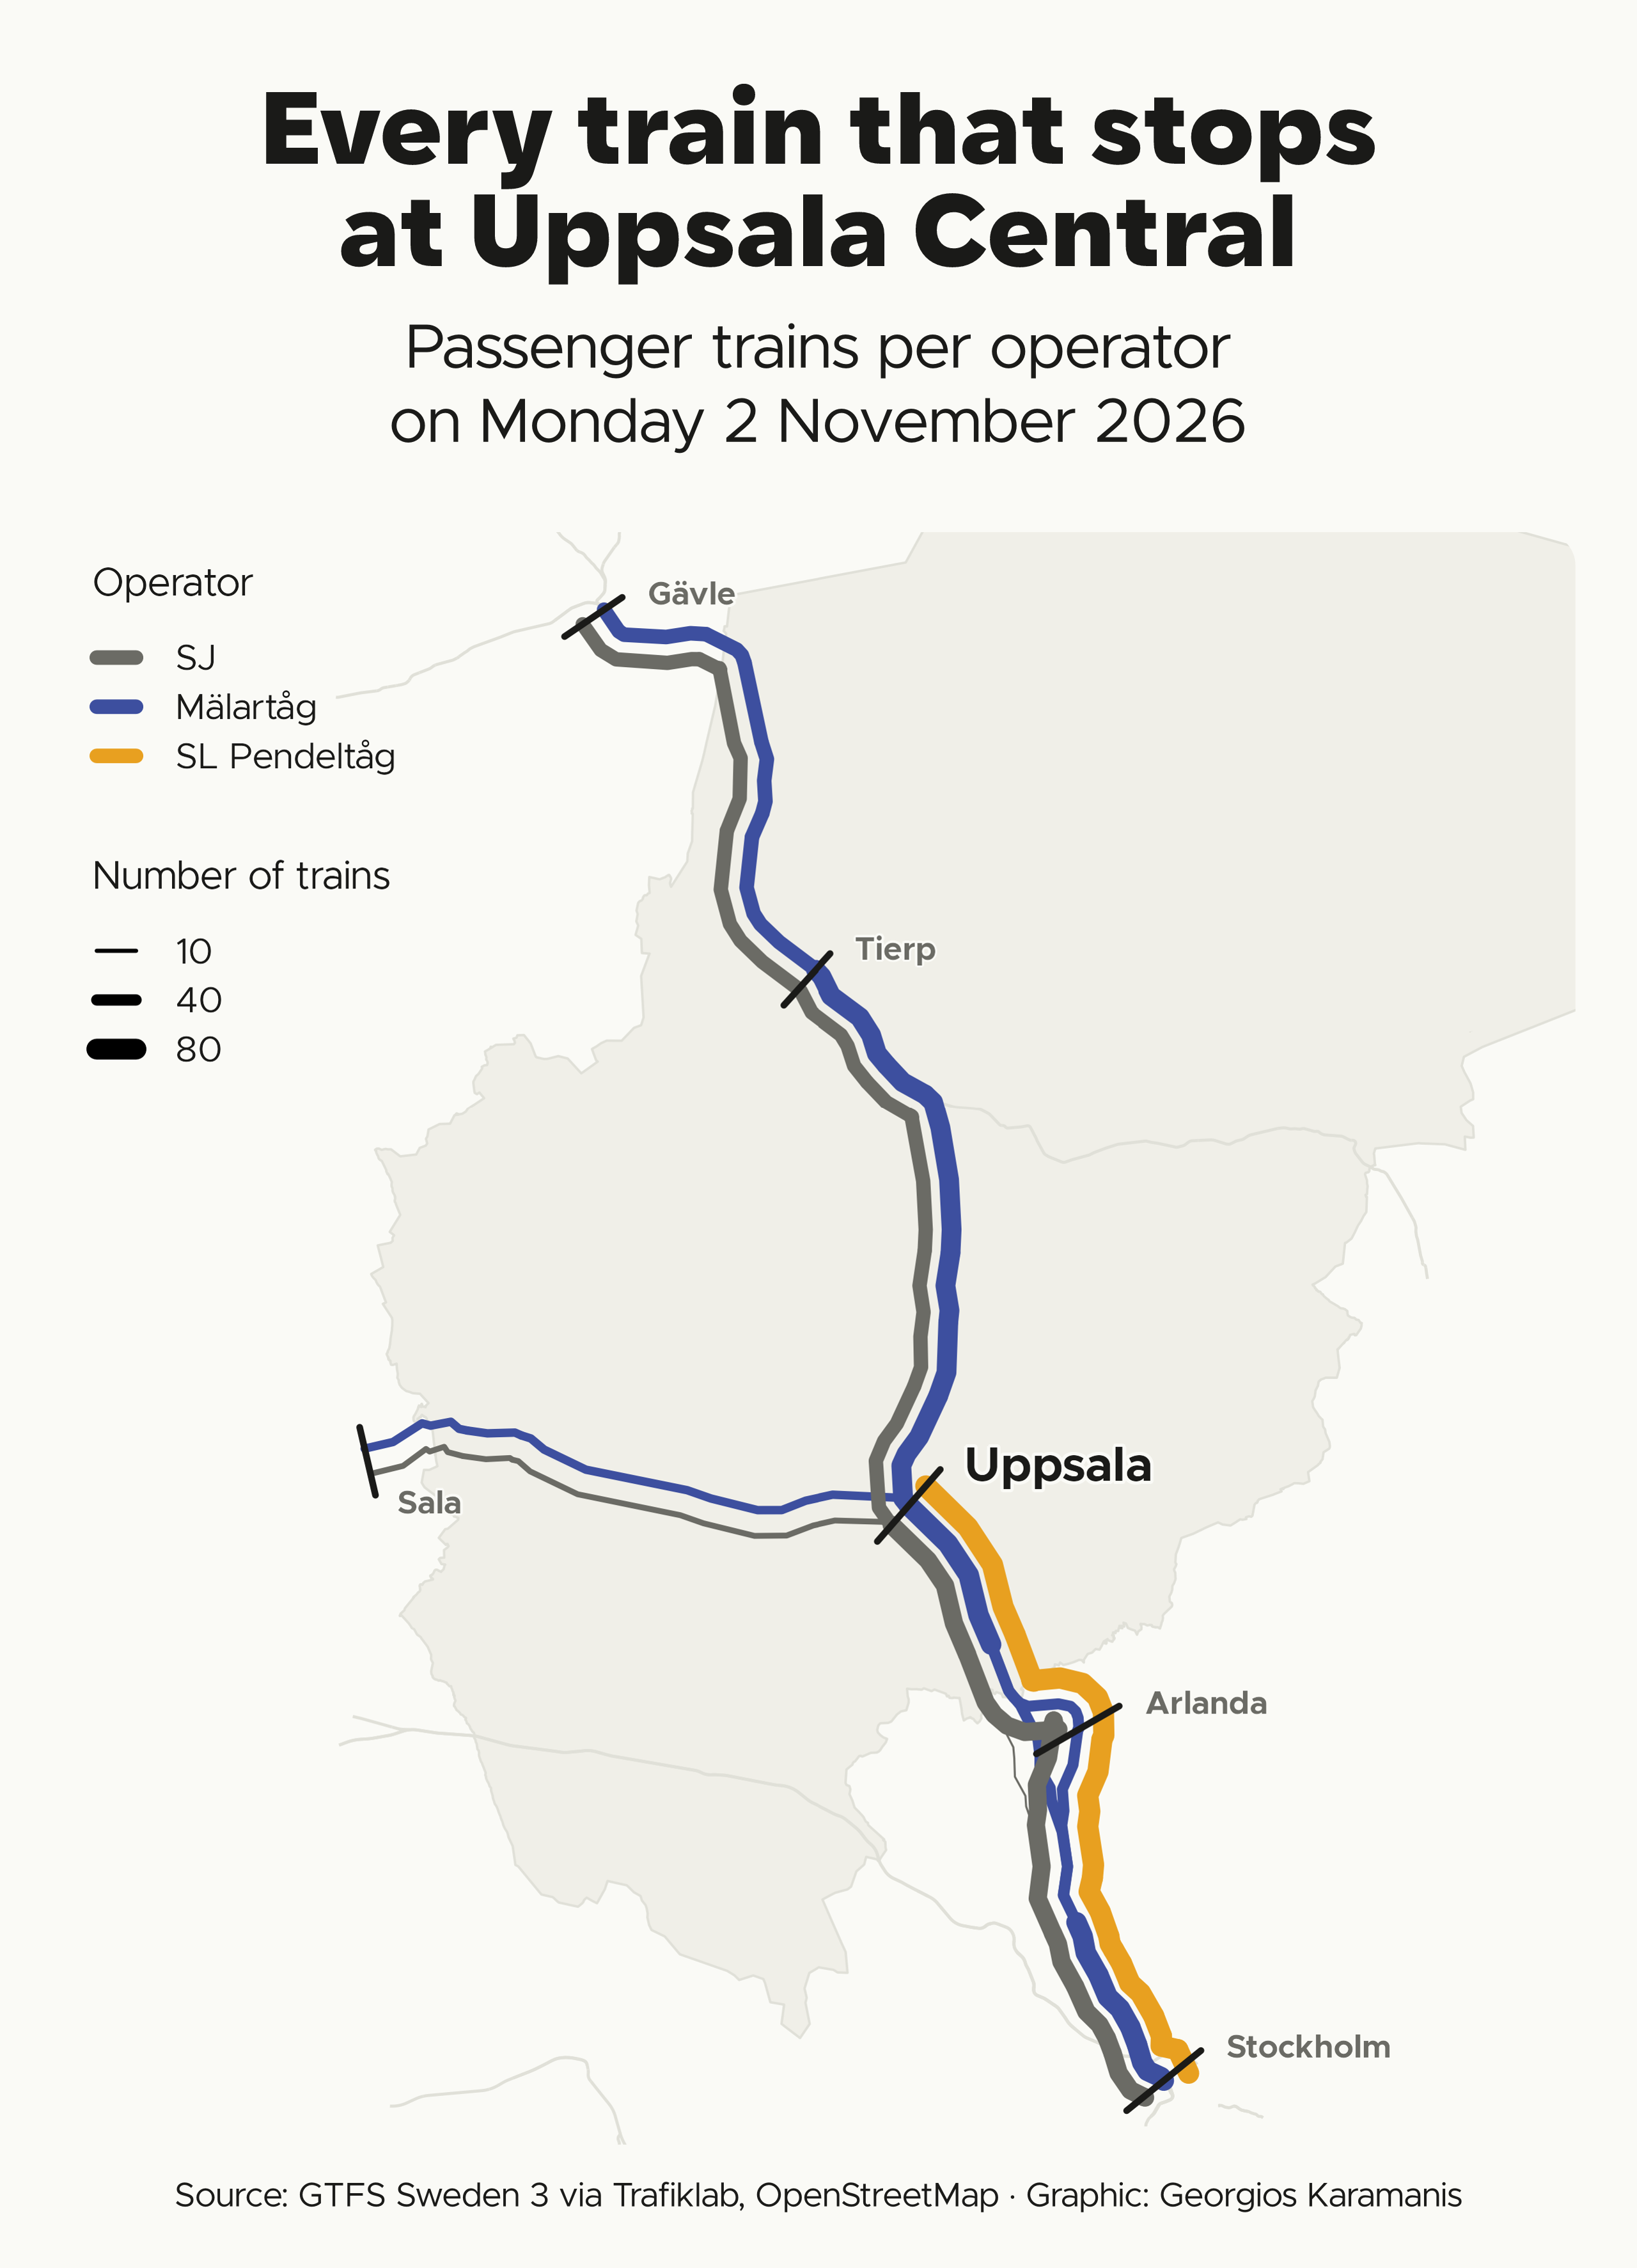

Reproduce this figure in R.
library(tidyverse)
library(sf)
library(camcorder)

source(here::here("2026/R/helpers.R"))

dir_data <- file.path(dir_2026, "data")
dir.create(dir_data, showWarnings = FALSE)

# Evaluate expr once and cache the result as rds in data
cached <- function(name, expr) {
  path <- file.path(dir_data, paste0(name, ".rds"))
  if (file.exists(path)) return(readRDS(path))
  saveRDS(expr, path)
  expr
}

# Län bounding box (xmin, ymin, xmax, ymax) in WGS84
bb_lan <- c(16.70, 59.30, 18.95, 60.75)

lan <- cached("boundary-uppsala_lan", {
  osmdata::opq(bb_lan, timeout = 300) |>
    osmdata::add_osm_feature("boundary", "administrative") |>
    osmdata::add_osm_feature("admin_level", "4") |>
    osmdata::add_osm_feature("name", "Uppsala län") |>
    osmdata::osmdata_sf() |>
    pluck("osm_multipolygons") |>
    select(name) |>
    st_make_valid()
}) |>
  st_transform(crs_se)

# Running track, without yards, sidings and spurs
rail <- cached("osm-rail-lan", {
  osmdata::opq(bb_lan, timeout = 600) |>
    osmdata::add_osm_feature("railway", "rail") |>
    osmdata::osmdata_sf()
})$osm_lines |>
  filter(!service %in% c("yard", "siding", "spur") | is.na(service)) |>
  select(osm_id) |>
  st_transform(crs_se)

# National feed (all operators), key from https://developer.trafiklab.se
se_zip <- file.path(dir_data, "sweden.zip")
if (!file.exists(se_zip)) {
  key <- Sys.getenv("TRAFIKLAB_GTFS_SWEDEN_KEY")
  download.file(
    paste0("https://opendata.samtrafiken.se/gtfs-sweden/sweden.zip?key=", key),
    se_zip, mode = "wb", headers = c("Accept-Encoding" = "gzip")
  )
}

# Passenger trains per day and operator between consecutive stations, both
# directions, for every train that calls at Uppsala C (stations 5 and 71218)
on <- "20261102"
sections <- cached(paste0("rail-sections-operator-uppsala-", on), {
  dir <- file.path(tempdir(), "gtfs-se")
  files <- c(
    "stop_times.txt", "trips.txt", "routes.txt", "stops.txt", "agency.txt",
    "calendar.txt", "calendar_dates.txt"
  )
  unzip(se_zip, files = files, exdir = dir)
  on.exit(unlink(dir, recursive = TRUE))

  con <- DBI::dbConnect(duckdb::duckdb())
  on.exit(DBI::dbDisconnect(con, shutdown = TRUE), add = TRUE)
  csv <- \(f) sprintf(
    "read_csv('%s', all_varchar = true, quote = '\"', header = true)",
    file.path(dir, f)
  )
  sql <- glue::glue("
    WITH svc AS (
      (SELECT service_id FROM {csv('calendar.txt')}
        WHERE monday = '1' AND start_date <= '{on}' AND end_date >= '{on}'
       UNION
       SELECT service_id FROM {csv('calendar_dates.txt')}
        WHERE date = '{on}' AND exception_type = '1')
      EXCEPT
      SELECT service_id FROM {csv('calendar_dates.txt')}
       WHERE date = '{on}' AND exception_type = '2'
    ),
    stations AS (
      SELECT stop_id, coalesce(nullif(parent_station, ''), stop_id) AS station
      FROM {csv('stops.txt')}
    ),
    trains AS (
      SELECT t.trip_id, a.agency_name FROM {csv('trips.txt')} t
      JOIN {csv('routes.txt')} r USING (route_id)
      JOIN {csv('agency.txt')} a USING (agency_id)
      WHERE (r.route_type = '2' OR r.route_type::INT BETWEEN 100 AND 117)
        AND t.service_id IN (SELECT service_id FROM svc)
    ),
    st AS (
      SELECT s.trip_id, trains.agency_name, s.stop_sequence::INT AS seq, x.station
      FROM {csv('stop_times.txt')} s
      JOIN trains USING (trip_id) JOIN stations x USING (stop_id)
    ),
    upp AS (SELECT DISTINCT trip_id FROM st WHERE station IN ('5', '71218')),
    legs AS (
      SELECT agency_name, station AS a,
        lead(station) OVER (PARTITION BY trip_id ORDER BY seq) AS b
      FROM st WHERE trip_id IN (SELECT trip_id FROM upp)
    )
    SELECT agency_name, least(a, b) AS a, greatest(a, b) AS b, count(*) AS trains
    FROM legs WHERE b IS NOT NULL AND a <> b
    GROUP BY ALL
  ")
  legs <- DBI::dbGetQuery(con, sql)

  stops <- read_csv(
    file.path(dir, "stops.txt"),
    col_types = cols(.default = "c"), col_select = c(stop_id, stop_name, stop_lat, stop_lon)
  ) |>
    filter(stop_id %in% c(legs$a, legs$b)) |>
    mutate(across(c(stop_lat, stop_lon), as.numeric))

  legs |>
    left_join(stops, by = join_by(a == stop_id)) |>
    left_join(stops, by = join_by(b == stop_id), suffix = c("_a", "_b")) |>
    as_tibble()
})

# Keep sections with both ends inside the OSM track extract, and drop those
# ending south-west of Uppsala, i.e. Mälarbanan from Stockholm to Västerås
in_extract <- \(lon, lat) between(lon, 16.55, 18.95) & between(lat, 59.28, 60.75)
on_malarbanan <- \(lon, lat) lon < 17.5 & lat < 59.8
operators <- c("SJ", "Mälartåg", "SL Pendeltåg")
sections <- sections |>
  filter(
    in_extract(stop_lon_a, stop_lat_a), in_extract(stop_lon_b, stop_lat_b),
    !on_malarbanan(stop_lon_a, stop_lat_a), !on_malarbanan(stop_lon_b, stop_lat_b)
  ) |>
  mutate(operator = case_when(
    str_detect(agency_name, "^SJ") ~ "SJ",
    str_detect(agency_name, "Mälartåg") ~ "Mälartåg",
    # The feed names SL Pendeltåg's Uppsala trains only "185"
    agency_name %in% c("185", "SL Pendeltåg") ~ "SL Pendeltåg",
    .unmatched = "error"
  ))

# Stockholm C is the southern end. Some stations have a second stop that
# only one operator uses, and each is drawn at its main stop: Pendeltåg
# stops at Stockholm City next to Stockholm C, and Mälartåg at a separate
# Gävle stop
alias <- c(
  "Stockholm City" = "Stockholm Centralstation",
  "Gävle central" = "Gävle Centralstation"
)
sections <- sections |>
  filter(stop_lat_a >= 59.325, stop_lat_b >= 59.325)
main_stop <- bind_rows(
  select(sections, main = stop_name_a, lon = stop_lon_a, lat = stop_lat_a),
  select(sections, main = stop_name_b, lon = stop_lon_b, lat = stop_lat_b)
) |>
  filter(main %in% alias) |>
  distinct(main, .keep_all = TRUE)
moved <- tibble(name = names(alias), main = unname(alias)) |>
  inner_join(main_stop, by = join_by(main), unmatched = "error") |>
  select(-main)
sections <- sections |>
  rows_update(
    rename(moved, stop_name_a = name, stop_lon_a = lon, stop_lat_a = lat),
    by = "stop_name_a", unmatched = "ignore"
  ) |>
  rows_update(
    rename(moved, stop_name_b = name, stop_lon_b = lon, stop_lat_b = lat),
    by = "stop_name_b", unmatched = "ignore"
  )

net <- rail |>
  st_cast("LINESTRING") |>
  sfnetworks::as_sfnetwork(directed = FALSE) |>
  tidygraph::convert(sfnetworks::to_spatial_subdivision) |>
  tidygraph::activate("edges") |>
  mutate(length = as.numeric(sfnetworks::edge_length()))

nodes <- st_as_sf(net, "nodes")
edges <- st_as_sf(net, "edges")
weights <- edges$length
nearest_node <- \(lon, lat) {
  st_as_sf(tibble(lon, lat), coords = c("lon", "lat"), crs = 4326) |>
    st_transform(crs_se) |>
    st_nearest_feature(nodes)
}
sections <- sections |>
  mutate(
    from = nearest_node(stop_lon_a, stop_lat_a),
    to = nearest_node(stop_lon_b, stop_lat_b)
  )
station_nodes <- unique(c(sections$from, sections$to))

# Split each section into the station-to-station segments it passes, so an
# express train shares one line with the stopping trains between the same
# stations
segment_trains <- pmap(sections, \(from, to, operator, trains, ...) {
  path <- igraph::shortest_paths(net, from, to, weights = weights)$vpath[[1]]
  stops <- intersect(as.integer(path), station_nodes)
  if (length(stops) < 2) return(NULL)
  tibble(
    a = pmin(head(stops, -1), tail(stops, -1)),
    b = pmax(head(stops, -1), tail(stops, -1)),
    operator, trains
  )
}) |>
  list_rbind() |>
  count(a, b, operator, wt = trains, name = "trains")

# One simplified line per segment. Lines run north on the main line (towards
# Uppsala from Stockholm, away from it towards Gävle) and west towards Sala,
# so "left" is the same side all the way along.
upp_node <- nearest_node(17.6477, 59.8586)
dist_upp <- igraph::distances(net, v = upp_node, weights = weights)[1, ]
upp_y <- st_coordinates(nodes[upp_node, ])[, "Y"]

segment_line <- \(a, b) {
  if (dist_upp[a] > dist_upp[b]) {
    tmp <- a
    a <- b
    b <- tmp
  }
  path <- igraph::shortest_paths(net, a, b, weights = weights, output = "epath")$epath[[1]]
  m <- st_coordinates(nodes[a, ])[, c("X", "Y"), drop = FALSE]
  for (e in as.integer(path)) {
    xy <- st_coordinates(st_geometry(edges)[e])[, c("X", "Y")]
    if (sum((xy[1, ] - m[nrow(m), ])^2) > sum((xy[nrow(xy), ] - m[nrow(m), ])^2)) {
      xy <- xy[nrow(xy):1, ]
    }
    m <- rbind(m, xy[-1, , drop = FALSE])
  }
  # A track route far longer than the straight line is a detour between two
  # tracks that only meet further on (SL's Citybanan and Stockholm C), so draw
  # those segments straight
  if (sum(sqrt(rowSums(diff(m)^2))) > 1.5 * sqrt(sum((m[nrow(m), ] - m[1, ])^2))) {
    m <- m[c(1, nrow(m)), , drop = FALSE]
  }
  if (mean(m[, 2]) < upp_y - 2000) m <- m[nrow(m):1, ]
  m <- st_coordinates(st_simplify(st_sfc(st_linestring(m)), dTolerance = 150))[, c("X", "Y")]
  despike(m[c(TRUE, rowSums(diff(m)^2) > 0), , drop = FALSE])
}

# Drop vertices where the line doubles back, e.g. a detour onto the spur of
# a station platform, which an offset would turn into a loop
despike <- \(m) {
  repeat {
    if (nrow(m) < 3) return(m)
    d <- diff(m)
    d <- d / sqrt(rowSums(d^2))
    turn <- rowSums(d[-nrow(d), , drop = FALSE] * d[-1, , drop = FALSE])
    if (all(turn > -0.3)) return(m)
    m <- m[-(which.min(turn) + 1), , drop = FALSE]
  }
}

unit <- \(v) v / sqrt(sum(v^2))
segments <- distinct(segment_trains, a, b)
segments$m <- map2(segments$a, segments$b, segment_line)
segments <- segments |>
  mutate(
    start = map2_int(m, seq_along(m), \(m, i) {
      ends <- c(a[i], b[i])
      ends[which.min(map_dbl(ends, \(v) sum((st_coordinates(nodes[v, ])[1, 1:2] - m[1, ])^2)))]
    }),
    end = if_else(start == a, b, a),
    t_start = map(m, \(m) unit(m[2, ] - m[1, ])),
    t_end = map(m, \(m) unit(m[nrow(m), ] - m[nrow(m) - 1, ]))
  )

# At each station a segment shares its end direction with the segment that
# continues it most straight, so neighbouring strands meet without a kink
joined <- \(t, others) {
  if (length(others) == 0) return(t)
  dots <- map_dbl(others, \(o) sum(o * t))
  if (max(dots) < 0.3) return(t)
  unit(t + others[[which.max(dots)]])
}
segments <- segments |>
  mutate(
    t_end_j = pmap(list(end, t_end), \(v, t) joined(t, segments$t_start[segments$start == v])),
    t_start_j = pmap(list(start, t_start), \(v, t) joined(t, segments$t_end[segments$end == v]))
  )

# Shift a line sideways by d metres to the left, with given end directions
left <- \(t) c(-t[2], t[1])
offset_line <- \(m, d, t_start, t_end) {
  seg <- diff(m)
  n_seg <- cbind(-seg[, 2], seg[, 1]) / sqrt(rowSums(seg^2))
  n_vtx <- rbind(left(t_start), n_seg[-nrow(n_seg), , drop = FALSE] + n_seg[-1, , drop = FALSE], left(t_end))
  len <- sqrt(rowSums(n_vtx^2))
  # A vertex where the line turns back keeps its incoming normal
  back <- len < 1e-9
  n_vtx[back, ] <- rbind(n_seg[1, ], n_seg)[back, ]
  len[back] <- 1
  st_linestring(m + n_vtx / len * d)
}

spacing <- 2600
slot <- c("SJ" = 1, "Mälartåg" = 0, "SL Pendeltåg" = -1)

strands <- segment_trains |>
  left_join(select(segments, a, b, m, t_start_j, t_end_j), by = join_by(a, b)) |>
  mutate(geometry = st_sfc(
    pmap(list(m, operator, t_start_j, t_end_j), \(m, op, ts, te) {
      offset_line(m, slot[[op]] * spacing, ts, te)
    }),
    crs = crs_se
  )) |>
  select(operator, trains, geometry) |>
  st_as_sf() |>
  mutate(operator = factor(operator, levels = operators)) |>
  arrange(trains)

segments <- segments |>
  mutate(geometry = st_sfc(map(m, st_linestring), crs = crs_se)) |>
  select(a, b, start, t_start_j, t_end_j, geometry) |>
  st_as_sf()

# Each town is a bar across the strands of the operators that stop there.
# angle (degrees anticlockwise from east) overrides the bar's direction where
# the track bends at the station, as in the loop through Arlanda C
towns <- tribble(
  ~name,       ~lon,    ~lat,    ~angle,
  "Uppsala",   17.6477, 59.8586, NA,
  "Stockholm", 18.0580, 59.3304, NA,
  "Gävle",     17.1469, 60.6756, NA,
  "Sala",      16.6066, 59.9199, NA,
  "Tierp",     17.5150, 60.3422, NA,
  "Arlanda",   17.9293, 59.6497, 30
)

bar_pad <- spacing - 400
segment_ends <- unique(c(segments$a, segments$b))
town_bars <- pmap(towns, \(name, lon, lat, angle) {
  pt <- st_as_sf(tibble(lon, lat), coords = c("lon", "lat"), crs = 4326) |>
    st_transform(crs_se)
  node <- segment_ends[st_nearest_feature(pt, nodes[segment_ends, ])]
  centre <- st_coordinates(nodes[node, ])[1, c("X", "Y")]
  ops <- filter(segment_trains, a == node | b == node)

  # The segment with most operators sets the bar's direction, from the same
  # end tangent offset_line() uses to place its strand ends
  seg <- ops |>
    count(a, b) |>
    slice_max(n, n = 1, with_ties = FALSE) |>
    inner_join(st_drop_geometry(segments), by = join_by(a, b))
  t <- if (seg$start == node) seg$t_start_j[[1]] else seg$t_end_j[[1]]
  normal <- left(t)
  if (!is.na(angle)) {
    # Keep the side the strands are offset to, so slots map to the same ends
    fixed <- c(cos(angle * pi / 180), sin(angle * pi / 180))
    normal <- fixed * sign(sum(fixed * normal))
  }

  s <- slot[unique(ops$operator)]
  ends <- rbind(
    centre + normal * (min(s) * spacing - bar_pad),
    centre + normal * (max(s) * spacing + bar_pad)
  )
  east <- ends[which.max(ends[, 1]), ]
  tibble(
    name,
    bar = st_sfc(st_linestring(ends), crs = crs_se),
    label = st_sfc(st_point(east + unit(east - centre) * 700), crs = crs_se)
  )
}) |>
  list_rbind()
bars <- st_as_sf(select(town_bars, name, geometry = bar))
labels <- st_as_sf(select(town_bars, name, geometry = label)) |> 
  mutate(
    color = case_when(
      name == "Uppsala" ~ clr_text,
      TRUE ~ clr_text2),
    size = case_when(
      name == "Uppsala" ~ 6,
      TRUE ~ 4
    )
  )

view <- st_bbox(c(xmin = 16.55, ymin = 59.30, xmax = 18.40, ymax = 60.72), crs = 4326)

gg_record(
  here::here("30daymap-temp"),
  width = map_box$width, height = map_box$height, units = "in", dpi = 320
)

p <- ggplot() +
  geom_sf(data = lan, fill = clr_land, color = clr_grid, linewidth = 0.4) +
  geom_sf(data = rail, color = clr_grid, linewidth = 0.5) +
  geom_sf(data = strands, aes(linewidth = trains, color = operator), lineend = "round", linejoin = "round") +
  geom_sf(data = bars, color = clr_text, linewidth = 1.1, lineend = "round") +
  shadowtext::geom_shadowtext(data = labels, aes(label = name, geometry = geometry, color = I(color), size = size), stat = "sf_coordinates", family = f1, fontface = "bold", hjust = 0, bg.color = clr_bg, nudge_x = 2000, show.legend = FALSE) +
  scale_size_identity() +
  scale_color_manual(
    values = c("SJ" = clr_text2, "Mälartåg" = clr_accent2, "SL Pendeltåg" = clr_accent),
    drop = FALSE
  ) +
  scale_linewidth(range = c(0.3, 3.5), limits = c(0, NA), breaks = c(10, 40, 80)) +
  coord_map_box(view) +
  labs(color = "Operator", linewidth = "Number of trains") +
  guides(color = guide_legend(override.aes = list(linewidth = 2.4), order = 1), linewidth = guide_legend(order = 2)) +
  theme_map() +
  theme(
    legend.title = element_text(hjust = 0),
    legend.margin = margin(0, 0, 20, 0)
  )

save_map(
  p, here::here("2026/02-lines/02-lines-rail.png"),
  title = "Every train that stops \\ at Uppsala Central",
  subtitle = "Passenger trains per operator \\ on Monday 2 November 2026",
  caption = caption_src("GTFS Sweden 3 via Trafiklab, OpenStreetMap")
)
